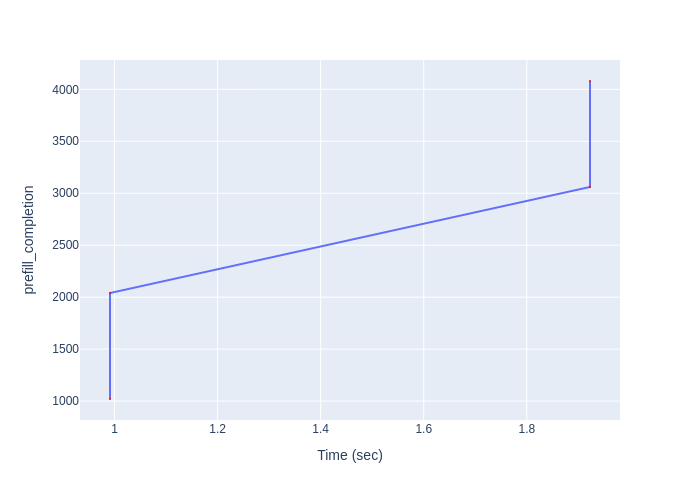

The data file committed next to this chart (first rows):
Time (sec), prefill_completion
0.9913, 1020
0.9913, 2040
1.923, 3060
1.923, 4080
